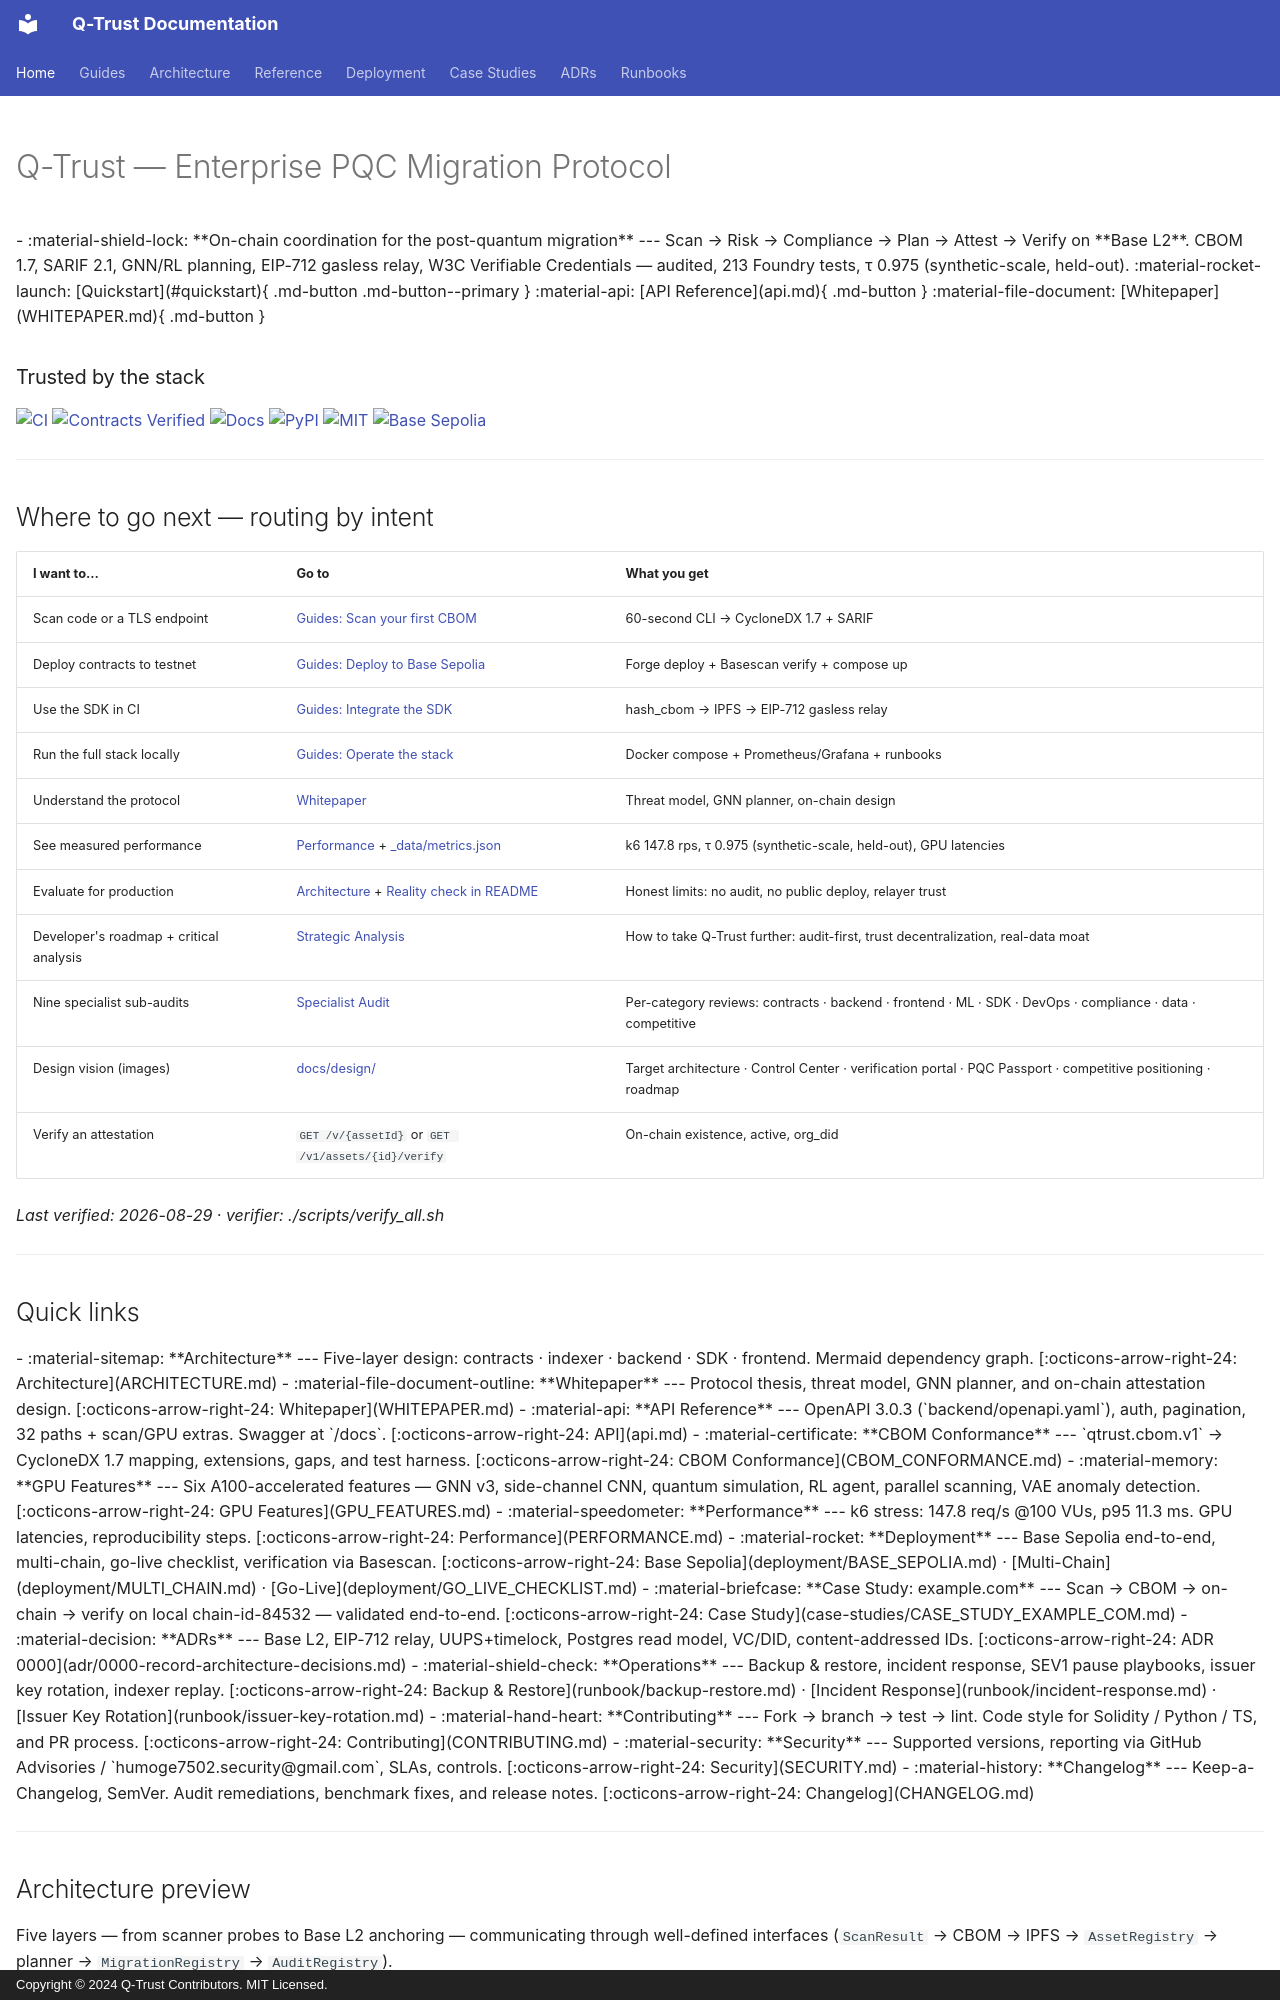

repository: humoge7502/q-trust · page: index.html · generator: mkdocs · copyright: Copyright © 2024 Q-Trust Contributors. MIT Licensed.

---
hide:
  - navigation
  - toc
---

# Q-Trust — Enterprise PQC Migration Protocol

<div class="grid cards" markdown>

- :material-shield-lock: **On-chain coordination for the post-quantum migration**

    ---

    Scan → Risk → Compliance → Plan → Attest → Verify on **Base L2**. CBOM 1.7, SARIF 2.1, GNN/RL planning, EIP-712 gasless relay, W3C Verifiable Credentials — audited, 213 Foundry tests, τ 0.975 (synthetic-scale, held-out).

    :material-rocket-launch: [Quickstart](#quickstart){ .md-button .md-button--primary }
    :material-api: [API Reference](api.md){ .md-button }
    :material-file-document: [Whitepaper](WHITEPAPER.md){ .md-button }

</div>

### Trusted by the stack

[![CI](https://img.shields.io/badge/CI-213%20tests%20passing-brightgreen)](https://github.com/humoge7502/q-trust/actions/workflows/ci.yml) [![Contracts Verified](https://img.shields.io/badge/contracts-verified%20on%20Basescan-0052FF?logo=ethereum)](https://sepolia.basescan.org/) [![Docs](https://img.shields.io/badge/docs-mkdocs%20material-blue)](https://humoge7502.github.io/q-trust) [![PyPI](https://img.shields.io/pypi/v/qtrust-sdk?label=PyPI%20qtrust--sdk&logo=pypi)](https://pypi.org/project/qtrust-sdk/) [![MIT](https://img.shields.io/badge/License-MIT-green.svg)](https://github.com/humoge7502/q-trust/blob/main/LICENSE) [![Base Sepolia](https://img.shields.io/badge/network-Base%20Sepolia%2084532-0052FF?logo=coinbase)](https://sepolia.base.org)

---

## Where to go next — routing by intent

| I want to… | Go to | What you get |
|---|---|---|
| Scan code or a TLS endpoint | [Guides: Scan your first CBOM](guides/scan-first-cbom.md) | 60-second CLI → CycloneDX 1.7 + SARIF |
| Deploy contracts to testnet | [Guides: Deploy to Base Sepolia](guides/deploy-base-sepolia.md) | Forge deploy + Basescan verify + compose up |
| Use the SDK in CI | [Guides: Integrate the SDK](guides/integrate-sdk.md) | hash_cbom → IPFS → EIP-712 gasless relay |
| Run the full stack locally | [Guides: Operate the stack](guides/operate-stack.md) | Docker compose + Prometheus/Grafana + runbooks |
| Understand the protocol | [Whitepaper](WHITEPAPER.md) | Threat model, GNN planner, on-chain design |
| See measured performance | [Performance](PERFORMANCE.md) + [_data/metrics.json](_data/metrics.json) | k6 147.8 rps, τ 0.975 (synthetic-scale, held-out), GPU latencies |
| Evaluate for production | [Architecture](ARCHITECTURE.md) + [Reality check in README](https://github.com/humoge7502/q-trust#-reality-check) | Honest limits: no audit, no public deploy, relayer trust |
| Developer's roadmap + critical analysis | [Strategic Analysis](STRATEGIC_ANALYSIS.md) | How to take Q-Trust further: audit-first, trust decentralization, real-data moat |
| Nine specialist sub-audits | [Specialist Audit](SPECIALIST_AUDIT.md) | Per-category reviews: contracts · backend · frontend · ML · SDK · DevOps · compliance · data · competitive |
| Design vision (images) | [docs/design/](https://github.com/humoge7502/q-trust/tree/main/docs/design) | Target architecture · Control Center · verification portal · PQC Passport · competitive positioning · roadmap |
| Verify an attestation | `GET /v/{assetId}` or `GET /v1/assets/{id}/verify` | On-chain existence, active, org_did |

*Last verified: 2026-08-29 · verifier: ./scripts/verify_all.sh*

---
